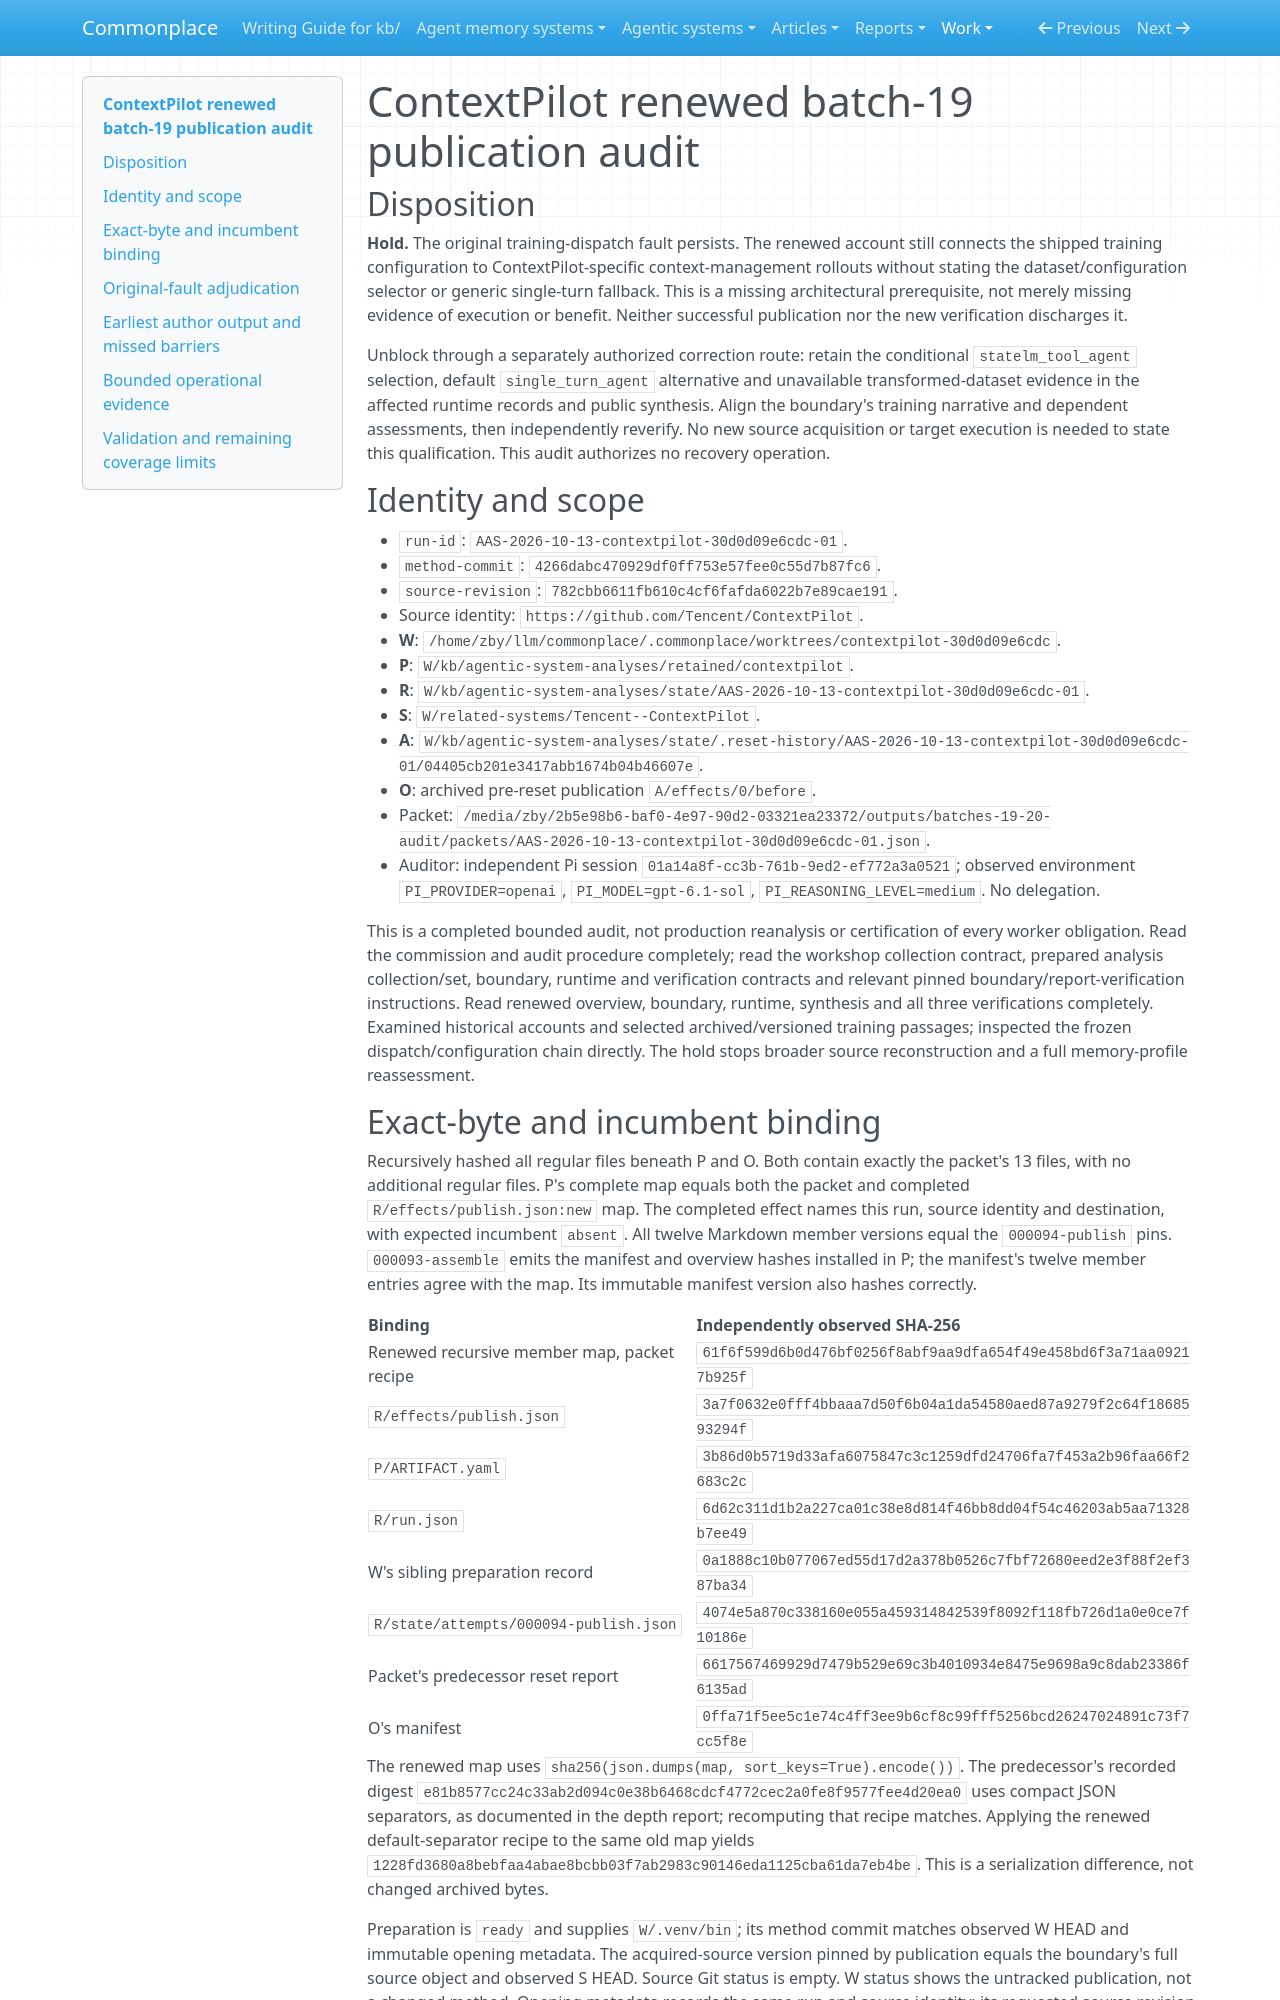

repository: zby/commonplace · page: work/agentic-system-completion/evidence/captured/audits/batches-19-20/AAS-2026-10-13-contextpilot-30d0d09e6cdc-01/index.html · generator: mkdocs

# ContextPilot renewed batch-19 publication audit

## Disposition

**Hold.** The original training-dispatch fault persists. The renewed account still connects the shipped training configuration to ContextPilot-specific context-management rollouts without stating the dataset/configuration selector or generic single-turn fallback. This is a missing architectural prerequisite, not merely missing evidence of execution or benefit. Neither successful publication nor the new verification discharges it.

Unblock through a separately authorized correction route: retain the conditional `statelm_tool_agent` selection, default `single_turn_agent` alternative and unavailable transformed-dataset evidence in the affected runtime records and public synthesis. Align the boundary's training narrative and dependent assessments, then independently reverify. No new source acquisition or target execution is needed to state this qualification. This audit authorizes no recovery operation.

## Identity and scope

- `run-id`: `AAS-2026-10-13-contextpilot-30d0d09e6cdc-01`.
- `method-commit`: `4266dabc470929df0ff753e57fee0c55d7b87fc6`.
- `source-revision`: `782cbb6611fb610c4cf6fafda6022b7e89cae191`.
- Source identity: `https://github.com/Tencent/ContextPilot`.
- **W**: `/home/zby/llm/commonplace/.commonplace/worktrees/contextpilot-30d0d09e6cdc`.
- **P**: `W/kb/agentic-system-analyses/retained/contextpilot`.
- **R**: `W/kb/agentic-system-analyses/state/AAS-2026-10-13-contextpilot-30d0d09e6cdc-01`.
- **S**: `W/related-systems/Tencent--ContextPilot`.
- **A**: `W/kb/agentic-system-analyses/state/.reset-history/AAS-2026-10-13-contextpilot-30d0d09e6cdc-01/04405cb201e3417abb1674b04b46607e`.
- **O**: archived pre-reset publication `A/effects/0/before`.
- Packet: `/media/zby/2b5e98b6-baf0-4e97-90d2-03321ea23372/outputs/batches-19-20-audit/packets/AAS-2026-10-13-contextpilot-30d0d09e6cdc-01.json`.
- Auditor: independent Pi session `01a14a8f-cc3b-761b-9ed2-ef772a3a0521`; observed environment `PI_PROVIDER=openai`, `PI_MODEL=gpt-6.1-sol`, `PI_REASONING_LEVEL=medium`. No delegation.

This is a completed bounded audit, not production reanalysis or certification of every worker obligation. Read the commission and audit procedure completely; read the workshop collection contract, prepared analysis collection/set, boundary, runtime and verification contracts and relevant pinned boundary/report-verification instructions. Read renewed overview, boundary, runtime, synthesis and all three verifications completely. Examined historical accounts and selected archived/versioned training passages; inspected the frozen dispatch/configuration chain directly. The hold stops broader source reconstruction and a full memory-profile reassessment.

## Exact-byte and incumbent binding

Recursively hashed all regular files beneath P and O. Both contain exactly the packet's 13 files, with no additional regular files. P's complete map equals both the packet and completed `R/effects/publish.json:new` map. The completed effect names this run, source identity and destination, with expected incumbent `absent`. All twelve Markdown member versions equal the `000094-publish` pins. `000093-assemble` emits the manifest and overview hashes installed in P; the manifest's twelve member entries agree with the map. Its immutable manifest version also hashes correctly.

| Binding | Independently observed SHA-256 |
| --- | --- |
| Renewed recursive member map, packet recipe | `61f6f599d6b0d476bf0256f8abf9aa9dfa654f49e458bd6f3a71aa09217b925f` |
| `R/effects/publish.json` | `3a7f0632e0fff4bbaaa7d50f6b04a1da54580aed87a9279f2c64f1868593294f` |
| `P/ARTIFACT.yaml` | `3b86d0b5719d33afa6075847c3c1259dfd24706fa7f453a2b96faa66f2683c2c` |
| `R/run.json` | `6d62c311d1b2a227ca01c38e8d814f46bb8dd04f54c46203ab5aa71328b7ee49` |
| W's sibling preparation record | `0a1888c10b077067ed55d17d2a378b0526c7fbf72680eed2e3f88f2ef387ba34` |
| `R/state/attempts/000094-publish.json` | `4074e5a870c338160e055a459314842539f8092f118fb726d1a0e0ce7f10186e` |
| Packet's predecessor reset report | `6617567469929d7479b529e69c3b4010934e8475e9698a9c8dab23386f6135ad` |
| O's manifest | `0ffa71f5ee5c1e74c4ff3ee9b6cf8c99fff5256bcd26247024891c73f7cc5f8e` |

The renewed map uses `sha256(json.dumps(map, sort_keys=True).encode())`. The predecessor's recorded digest `e81b8577cc24c33ab2d094c0e38b6468cdcf4772cec2a0fe8f9577fee4d20ea0` uses compact JSON separators, as documented in the depth report; recomputing that recipe matches. Applying the renewed default-separator recipe to the same old map yields `1228fd3680a8bebfaa4abae8bcbb03f7ab2983c90146eda1125cba61da7eb4be`. This is a serialization difference, not changed archived bytes.

Preparation is `ready` and supplies `W/.venv/bin`; its method commit matches observed W HEAD and immutable opening metadata. The acquired-source version pinned by publication equals the boundary's full source object and observed S HEAD. Source Git status is empty. W status shows the untracked publication, not a changed method. Opening metadata records the same run and source identity; its requested source revision is null, whereas acquisition supplies the actual frozen commit. Those are distinct fields, not a revision mismatch.

The packet reports no source-matched canonical publication and `integrated-exact-bytes: false`. A fresh search of canonical retained boundary members found no matching source identity. There is no canonical source peer to substitute for this publication or to exclude it as already integrated. No binding/incumbent stop was established.
